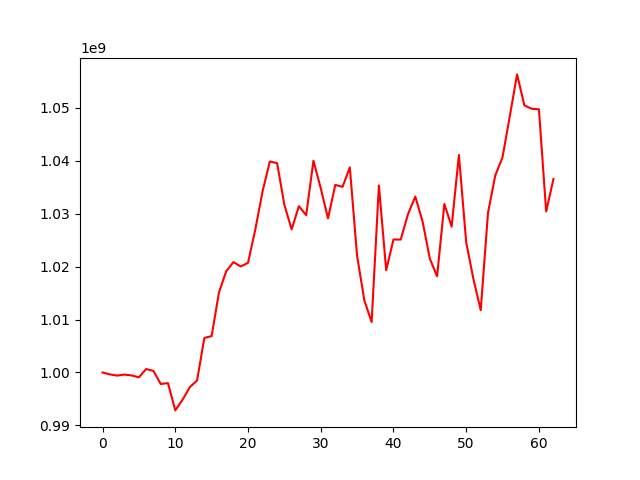

Source data for this figure (header and first rows):
, 0
0, 1000000000
1, 999642935
2, 999416721
3, 999605899
4, 999442254
5, 999093311
6, 1000654763
7, 1000288125
8, 997829169
9, 997990065
10, 992842381
11, 994857330
12, 997229791
13, 998499126
14, 1006518150
15, 1006876100
16, 1015066551
17, 1019098169
18, 1020841760
19, 1020017496
20, 1020697115
21, 1026971538
22, 1034163172
23, 1039835653
24, 1039521865
25, 1031659146
26, 1027021402
27, 1031402693
28, 1029687581
29, 1039990596
30, 1034796573
31, 1029092151
32, 1035418842
33, 1035040175
34, 1038723984
35, 1022004753
36, 1013595105
37, 1009511919
38, 1035321723
39, 1019299191
40, 1025107298
41, 1025094786
42, 1029886898
43, 1033214622
44, 1028542939
45, 1021484394
46, 1018163289
47, 1031818299
48, 1027527259
49, 1041062642
50, 1024605375
51, 1017604249
52, 1011757678
53, 1030157735
54, 1037188381
55, 1040648852
56, 1048402245
57, 1056275976
58, 1050427687
59, 1049788268
... 3 more rows
